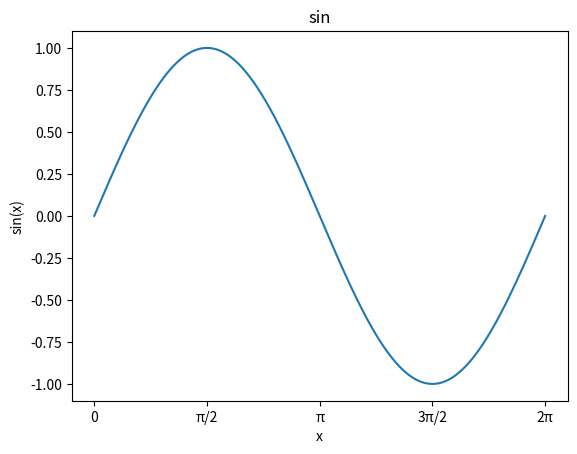

Reproduce this figure in Python.
import numpy as np
import matplotlib.pyplot as plt

# Daten für die Sinuskurve generieren
x = np.linspace(0, 2 * np.pi, 10000)
y = np.sin(x)

# Diagramm erstellen
plt.plot(x, y)

# Achsenbeschriftungen
plt.xlabel('x')
plt.xticks([0, np.pi/2, np.pi, 3*np.pi/2, 2*np.pi], ['0', 'π/2', 'π', '3π/2', '2π']) # Die x-Achse soll in pi/2 Schritten beschriftet sein
plt.ylabel('sin(x)')
plt.title('sin')

# Diagramm anzeigen
plt.show()